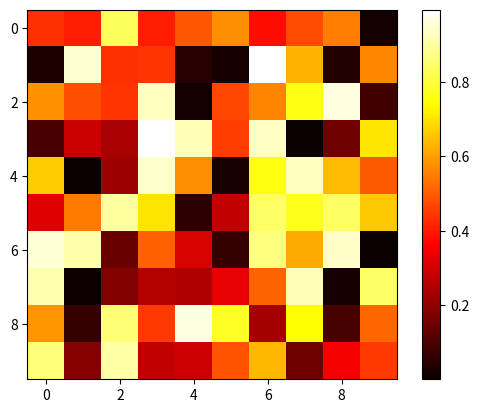

Python code for this plot:
import numpy as np
import matplotlib.pyplot as plt

# Example data
data = np.random.rand(10, 10)

# Create heatmap
plt.imshow(data, cmap='hot', interpolation='nearest')
plt.colorbar()  # Add color bar indicating the scale
plt.show()
